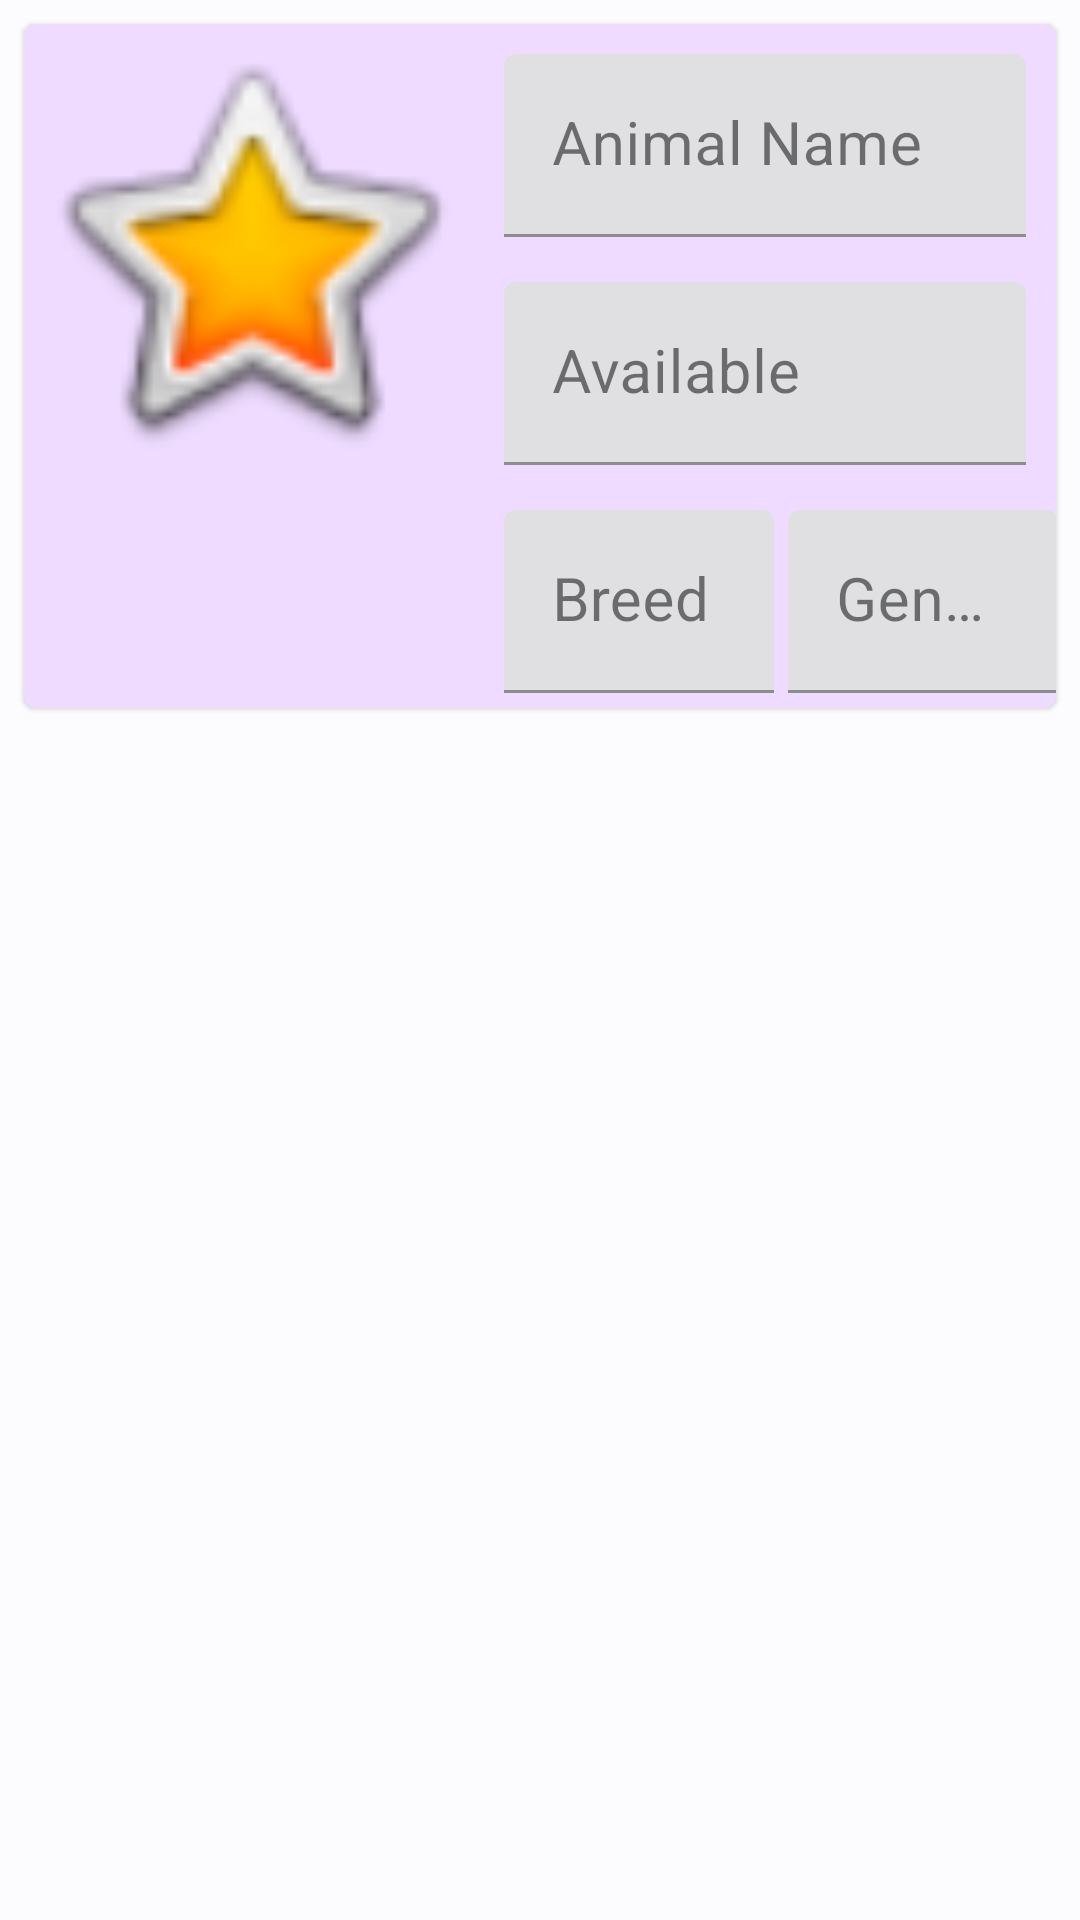

This screen was rendered from an Android layout file. Write that file and the resources it references.
<!-- AndroidManifest.xml: application theme Theme.MyIvanFarm -->
<!-- res/layout/live_stock_item_layout.xml -->
<?xml version="1.0" encoding="utf-8"?>
<androidx.constraintlayout.widget.ConstraintLayout xmlns:android="http://schemas.android.com/apk/res/android"
    xmlns:app="http://schemas.android.com/apk/res-auto"
    xmlns:tools="http://schemas.android.com/tools"
    android:layout_width="match_parent"
    android:layout_height="wrap_content">

    <com.google.android.material.card.MaterialCardView
        android:id="@+id/card"
        android:layout_width="match_parent"
        android:layout_height="wrap_content"
        android:layout_margin="8dp"
        android:backgroundTint="@color/md_theme_dark_onTertiaryContainer"
        app:layout_constraintEnd_toEndOf="parent"
        app:layout_constraintStart_toStartOf="parent"
        app:layout_constraintTop_toTopOf="parent">

        <androidx.constraintlayout.widget.ConstraintLayout
            android:id="@+id/constraintLayout"
            android:layout_width="match_parent"
            android:layout_height="wrap_content">
            <ImageView
                android:id="@+id/image"
                android:layout_width="150dp"
                android:layout_height="150dp"
                app:layout_constraintStart_toStartOf="parent"
                app:layout_constraintTop_toTopOf="parent"
                app:srcCompat="@android:drawable/btn_star_big_on" />


            <com.google.android.material.textfield.TextInputLayout
                android:id="@+id/txtf_name"
                android:layout_width="0dp"
                android:layout_height="wrap_content"
                android:layout_margin="@dimen/contorl_margin"
                android:hint="@string/name"
                android:padding="@dimen/contorl_padding"
                android:visibility="visible"
                app:layout_constraintTop_toTopOf="parent"
                app:layout_constraintEnd_toEndOf="parent"
                app:layout_constraintStart_toEndOf="@id/image">

                <com.google.android.material.textfield.TextInputEditText
                    android:id="@+id/txt_name"
                    android:layout_width="match_parent"
                    android:layout_height="wrap_content" />

            </com.google.android.material.textfield.TextInputLayout>

            <com.google.android.material.textfield.TextInputLayout
                android:id="@+id/txtf_available"
                android:layout_width="0dp"
                android:layout_height="wrap_content"
                android:layout_margin="@dimen/contorl_margin"
                android:hint="@string/available"
                android:padding="@dimen/contorl_padding"
                app:layout_constraintEnd_toEndOf="parent"
                app:layout_constraintStart_toEndOf="@+id/image"
                app:layout_constraintTop_toBottomOf="@+id/txtf_name">

                <com.google.android.material.textfield.TextInputEditText
                    android:id="@+id/txt_available"
                    android:layout_width="match_parent"
                    android:layout_height="wrap_content" />

            </com.google.android.material.textfield.TextInputLayout>


            <com.google.android.material.textfield.TextInputLayout
                android:id="@+id/txtf_breed"
                android:layout_width="@dimen/same_line_controls"
                android:layout_height="wrap_content"
                android:layout_margin="@dimen/contorl_margin"
                android:hint="@string/breed"
                android:padding="@dimen/contorl_padding"
                android:visibility="visible"
                app:layout_constraintStart_toEndOf="@id/image"
                app:layout_constraintTop_toBottomOf="@id/txtf_available">
                
                <com.google.android.material.textfield.TextInputEditText
                    android:id="@+id/txt_breed"
                    android:layout_width="match_parent"
                    android:layout_height="wrap_content"
                    android:inputType="number" />


            </com.google.android.material.textfield.TextInputLayout>

            <com.google.android.material.textfield.TextInputLayout
                android:id="@+id/txtf_gender"
                android:layout_width="@dimen/same_line_controls"
                android:layout_height="wrap_content"
                android:layout_margin="@dimen/contorl_margin"
                android:hint="@string/gender"
                android:padding="@dimen/contorl_padding"
                android:visibility="visible"
                app:layout_constraintEnd_toEndOf="parent"
                app:layout_constraintStart_toEndOf="@id/txtf_breed"
                app:layout_constraintTop_toBottomOf="@id/txtf_available">

                <com.google.android.material.textfield.TextInputEditText
                    android:id="@+id/txt_gender"
                    android:layout_width="match_parent"
                    android:layout_height="wrap_content" />

            </com.google.android.material.textfield.TextInputLayout>
        </androidx.constraintlayout.widget.ConstraintLayout>

    </com.google.android.material.card.MaterialCardView>






















</androidx.constraintlayout.widget.ConstraintLayout>
<!-- resources referenced by this layout -->
<resources>
  <color name="md_theme_dark_onTertiaryContainer">#EEDBFF</color>
  <dimen name="content_text_size">20sp</dimen>
  <dimen name="contorl_margin">5dp</dimen>
  <dimen name="contorl_padding">5dp</dimen>
  <dimen name="margin_bottom_container">70dp</dimen>
  <dimen name="same_line_controls">100dp</dimen>
  <string name="available">Available</string>
  <string name="breed"> Breed</string>
  <string name="gender">Gender</string>
  <string name="name">Animal Name</string>
  <string name="password">Password</string>
  <string name="save">Save</string>
  <color name="md_theme_light_primary">#00639B</color>
  <color name="md_theme_light_onPrimary">#FFFFFF</color>
  <color name="md_theme_light_primaryContainer">#CEE5FF</color>
  <color name="md_theme_light_onPrimaryContainer">#001D33</color>
  <color name="md_theme_light_secondary">#51606F</color>
  <color name="md_theme_light_onSecondary">#FFFFFF</color>
  <color name="md_theme_light_secondaryContainer">#D5E4F7</color>
  <color name="md_theme_light_onSecondaryContainer">#0E1D2A</color>
  <color name="md_theme_light_tertiary">#68587A</color>
  <color name="md_theme_light_onTertiary">#FFFFFF</color>
  <color name="md_theme_light_tertiaryContainer">#EEDBFF</color>
  <color name="md_theme_light_onTertiaryContainer">#231533</color>
  <color name="md_theme_light_error">#BA1A1A</color>
  <color name="md_theme_light_errorContainer">#FFDAD6</color>
  <color name="md_theme_light_onError">#FFFFFF</color>
  <color name="md_theme_light_onErrorContainer">#410002</color>
  <color name="md_theme_light_background">#FCFCFF</color>
  <color name="md_theme_light_onBackground">#1A1C1E</color>
  <color name="md_theme_light_surface">#FCFCFF</color>
  <color name="md_theme_light_onSurface">#1A1C1E</color>
  <color name="md_theme_light_surfaceVariant">#DEE3EB</color>
  <color name="md_theme_light_onSurfaceVariant">#42474E</color>
  <color name="md_theme_light_outline">#72777F</color>
  <color name="md_theme_light_inverseOnSurface">#F0F0F4</color>
  <color name="md_theme_light_inverseSurface">#2F3033</color>
  <color name="md_theme_light_inversePrimary">#96CBFF</color>
</resources>
